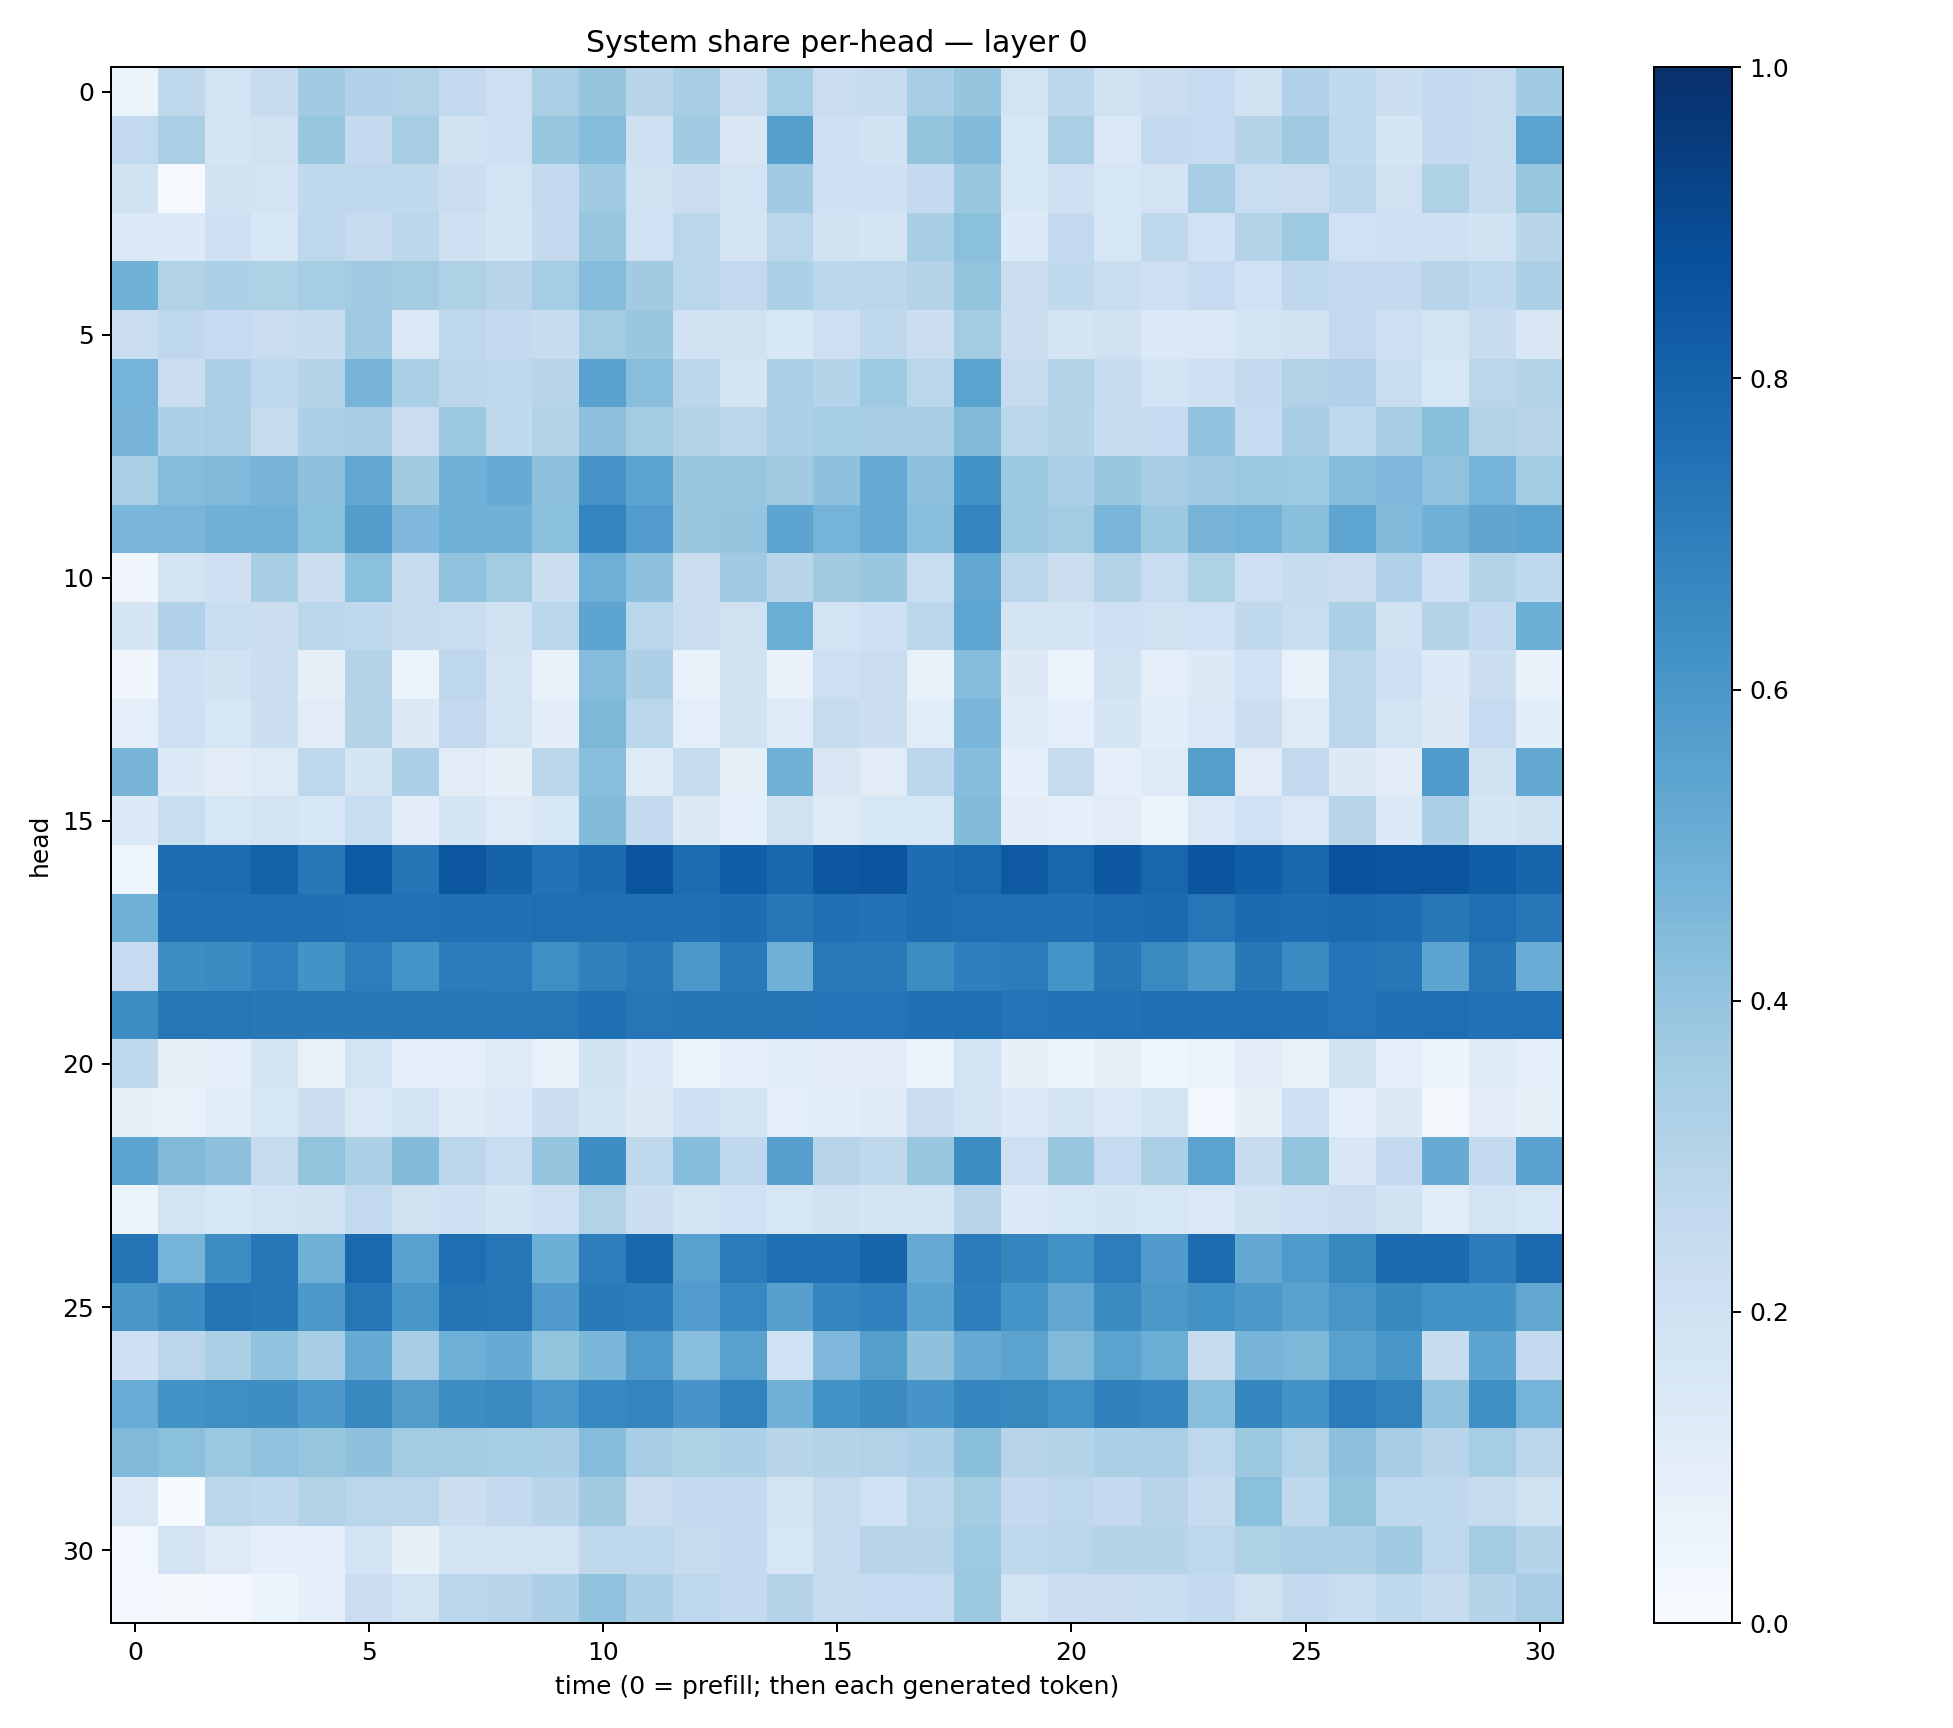

The data file committed next to this chart (first rows):
0.06412116, 0.270717, 0.18651511, 0.24217626, 0.36638042, 0.31684715, 0.3130975, 0.2583273, 0.21105057, 0.3388838, 0.3967615, 0.29082012, 0.3412652, 0.22106157, 0.35396308, 0.2286985, 0.2411118, 0.3449292, 0.39807796, 0.18506481, 0.27966255, 0.19632244, 0.22512147, 0.24775971
0.2607, 0.3372, 0.1727, 0.1966, 0.3911, 0.2531, 0.3408, 0.189, 0.2101, 0.3863, 0.4326, 0.2097, 0.3635, 0.1516, 0.5631, 0.208, 0.1945, 0.401, 0.4424, 0.1577, 0.3368, 0.1461, 0.2571, 0.2497
0.1891, 0.009189, 0.1885, 0.1803, 0.2627, 0.2773, 0.2617, 0.2213, 0.1862, 0.2539, 0.3668, 0.1959, 0.2261, 0.181, 0.3653, 0.2071, 0.2058, 0.2539, 0.3875, 0.1537, 0.2146, 0.1605, 0.181, 0.3484
0.1399, 0.1366, 0.2063, 0.1597, 0.276, 0.2375, 0.2791, 0.2099, 0.1683, 0.253, 0.3934, 0.2025, 0.2875, 0.1699, 0.2869, 0.1911, 0.1775, 0.3402, 0.4196, 0.1365, 0.2583, 0.1564, 0.2708, 0.2013
0.4877, 0.316, 0.3289, 0.3222, 0.3542, 0.3641, 0.3572, 0.324, 0.2949, 0.3526, 0.4348, 0.3611, 0.2883, 0.2606, 0.332, 0.2795, 0.2805, 0.3071, 0.4007, 0.2224, 0.2637, 0.2343, 0.2142, 0.2462
0.2249, 0.2658, 0.2496, 0.2286, 0.2379, 0.369, 0.1432, 0.2761, 0.2532, 0.2347, 0.3593, 0.3845, 0.1893, 0.1951, 0.1531, 0.2132, 0.262, 0.2247, 0.3562, 0.221, 0.1733, 0.1971, 0.1376, 0.1442
0.4765, 0.2249, 0.3267, 0.2675, 0.3032, 0.4704, 0.3336, 0.2782, 0.2673, 0.2936, 0.5513, 0.4274, 0.2777, 0.179, 0.3324, 0.2982, 0.3718, 0.2863, 0.5481, 0.2423, 0.3051, 0.241, 0.1815, 0.2082
0.465, 0.3279, 0.3369, 0.2429, 0.3279, 0.3463, 0.2274, 0.3763, 0.2637, 0.3089, 0.4179, 0.3566, 0.3095, 0.2828, 0.325, 0.3538, 0.3447, 0.3499, 0.4423, 0.2875, 0.2987, 0.2365, 0.2496, 0.4041
0.3321, 0.434, 0.4489, 0.4666, 0.4138, 0.5306, 0.3602, 0.4807, 0.5101, 0.4156, 0.6126, 0.5457, 0.3857, 0.3922, 0.3597, 0.4105, 0.5147, 0.4158, 0.618, 0.3765, 0.326, 0.3901, 0.3453, 0.3696
0.4624, 0.4618, 0.4865, 0.4905, 0.4189, 0.5712, 0.4509, 0.4851, 0.487, 0.4216, 0.6736, 0.5746, 0.3903, 0.3966, 0.5426, 0.4742, 0.5143, 0.426, 0.6737, 0.3824, 0.3555, 0.4625, 0.3767, 0.4721
0.03245, 0.187, 0.2102, 0.3408, 0.2159, 0.4184, 0.2367, 0.4051, 0.359, 0.2173, 0.4941, 0.4167, 0.219, 0.3705, 0.2894, 0.3629, 0.3832, 0.2344, 0.5308, 0.2887, 0.226, 0.3069, 0.2343, 0.3227
0.1685, 0.3189, 0.2308, 0.2206, 0.2852, 0.2617, 0.244, 0.2324, 0.1945, 0.2818, 0.5404, 0.2874, 0.23, 0.1975, 0.5004, 0.184, 0.2048, 0.2832, 0.5382, 0.1775, 0.1766, 0.2044, 0.1958, 0.2025
0.03136, 0.2102, 0.1947, 0.2256, 0.08131, 0.3041, 0.05887, 0.2734, 0.1831, 0.06912, 0.435, 0.3261, 0.06931, 0.193, 0.0692, 0.2124, 0.2302, 0.07746, 0.4347, 0.1283, 0.05411, 0.1915, 0.09701, 0.1281
0.09522, 0.207, 0.1619, 0.2149, 0.1115, 0.3049, 0.1269, 0.2582, 0.1869, 0.1024, 0.4558, 0.2866, 0.09799, 0.1908, 0.1179, 0.245, 0.2182, 0.1154, 0.4642, 0.1241, 0.09864, 0.1688, 0.1063, 0.1466
0.467, 0.1363, 0.1129, 0.1226, 0.2749, 0.1675, 0.3273, 0.1116, 0.0797, 0.2803, 0.4296, 0.1247, 0.2419, 0.08411, 0.4911, 0.1522, 0.1099, 0.2779, 0.4297, 0.09306, 0.2439, 0.08877, 0.1213, 0.5641
0.1337, 0.2325, 0.1619, 0.1728, 0.1553, 0.2313, 0.1041, 0.1664, 0.1227, 0.1591, 0.4393, 0.2539, 0.129, 0.09356, 0.1978, 0.1222, 0.1562, 0.1598, 0.44, 0.1042, 0.09143, 0.1109, 0.06067, 0.1439
0.04746, 0.7653, 0.7661, 0.8068, 0.7191, 0.8352, 0.7377, 0.8501, 0.8013, 0.747, 0.7697, 0.8596, 0.7695, 0.8239, 0.7858, 0.8498, 0.8577, 0.7634, 0.78, 0.8419, 0.7891, 0.8468, 0.7908, 0.8568
0.4896, 0.7535, 0.7507, 0.7515, 0.7577, 0.7486, 0.7482, 0.7538, 0.7534, 0.7603, 0.7599, 0.7563, 0.7536, 0.7638, 0.7251, 0.7501, 0.7457, 0.7631, 0.7607, 0.7603, 0.7505, 0.769, 0.7706, 0.7306
0.2463, 0.6403, 0.6484, 0.6911, 0.6206, 0.6996, 0.6143, 0.7042, 0.7099, 0.6334, 0.6863, 0.7177, 0.6, 0.7181, 0.4888, 0.7166, 0.7187, 0.6431, 0.6946, 0.7097, 0.6159, 0.7211, 0.6528, 0.5973
0.6415, 0.7331, 0.7325, 0.7218, 0.7224, 0.7217, 0.7209, 0.7305, 0.7263, 0.7311, 0.7506, 0.7333, 0.737, 0.7379, 0.7365, 0.7404, 0.741, 0.7522, 0.7587, 0.7421, 0.7481, 0.7484, 0.7575, 0.7566
0.2728, 0.07831, 0.09098, 0.1667, 0.07424, 0.1813, 0.09578, 0.1007, 0.1237, 0.07277, 0.1951, 0.1331, 0.0645, 0.09417, 0.1059, 0.1098, 0.1033, 0.06358, 0.185, 0.08115, 0.0573, 0.07926, 0.04634, 0.06266
0.08418, 0.07157, 0.1135, 0.1545, 0.2158, 0.1458, 0.187, 0.122, 0.1408, 0.2174, 0.1759, 0.1315, 0.2086, 0.1801, 0.09606, 0.1076, 0.1248, 0.2249, 0.1793, 0.1373, 0.1791, 0.1456, 0.1809, 0.02985
0.5437, 0.4457, 0.4108, 0.2445, 0.3989, 0.3332, 0.4414, 0.281, 0.234, 0.3953, 0.6401, 0.2712, 0.43, 0.2692, 0.5614, 0.2952, 0.2632, 0.384, 0.6435, 0.2118, 0.3855, 0.2481, 0.3366, 0.55
0.05358, 0.1872, 0.155, 0.1839, 0.1934, 0.2614, 0.1895, 0.2058, 0.1786, 0.2062, 0.3119, 0.2167, 0.1729, 0.2013, 0.1563, 0.1879, 0.1772, 0.1874, 0.296, 0.1343, 0.1614, 0.1658, 0.1622, 0.1468
0.7372, 0.4732, 0.6411, 0.7236, 0.4885, 0.785, 0.5544, 0.76, 0.7232, 0.4974, 0.7006, 0.7858, 0.5565, 0.707, 0.7589, 0.7574, 0.7952, 0.5136, 0.7077, 0.6711, 0.6263, 0.7013, 0.5817, 0.7694
0.6048, 0.647, 0.7361, 0.7191, 0.5914, 0.7271, 0.602, 0.7376, 0.7286, 0.5805, 0.7141, 0.7068, 0.5768, 0.6654, 0.5617, 0.6711, 0.6913, 0.5537, 0.698, 0.6145, 0.5295, 0.6493, 0.5973, 0.6238
0.2056, 0.2821, 0.3336, 0.4027, 0.3456, 0.512, 0.3488, 0.4939, 0.5084, 0.4006, 0.459, 0.5843, 0.4272, 0.5542, 0.2026, 0.4531, 0.5628, 0.4104, 0.5147, 0.5439, 0.4476, 0.5486, 0.5016, 0.2402
0.5067, 0.6205, 0.6357, 0.6368, 0.5951, 0.6591, 0.5736, 0.6425, 0.655, 0.5988, 0.6672, 0.672, 0.608, 0.6809, 0.4834, 0.6191, 0.6498, 0.6092, 0.6699, 0.6624, 0.6284, 0.6838, 0.6696, 0.4285
0.4461, 0.4195, 0.382, 0.4072, 0.3913, 0.4136, 0.3568, 0.3577, 0.3519, 0.3465, 0.4345, 0.3467, 0.3204, 0.3314, 0.2927, 0.3002, 0.312, 0.3282, 0.4224, 0.2945, 0.3022, 0.3349, 0.3387, 0.2755
0.1409, 0.007595, 0.2877, 0.2644, 0.3094, 0.2864, 0.2826, 0.2223, 0.2523, 0.2925, 0.3597, 0.2201, 0.2559, 0.2517, 0.1792, 0.2452, 0.2026, 0.2856, 0.3575, 0.2505, 0.2758, 0.2539, 0.2949, 0.237
0.02857, 0.1797, 0.1213, 0.08823, 0.09403, 0.1808, 0.08543, 0.1765, 0.1811, 0.1804, 0.2702, 0.2763, 0.2456, 0.2554, 0.1585, 0.2442, 0.293, 0.2905, 0.373, 0.273, 0.2872, 0.2998, 0.3021, 0.2761
0.02863, 0.01711, 0.03073, 0.05362, 0.09312, 0.2285, 0.185, 0.2857, 0.2948, 0.3263, 0.4079, 0.3309, 0.2743, 0.2578, 0.3067, 0.2365, 0.2495, 0.2494, 0.3788, 0.1834, 0.2293, 0.2235, 0.2334, 0.2561
